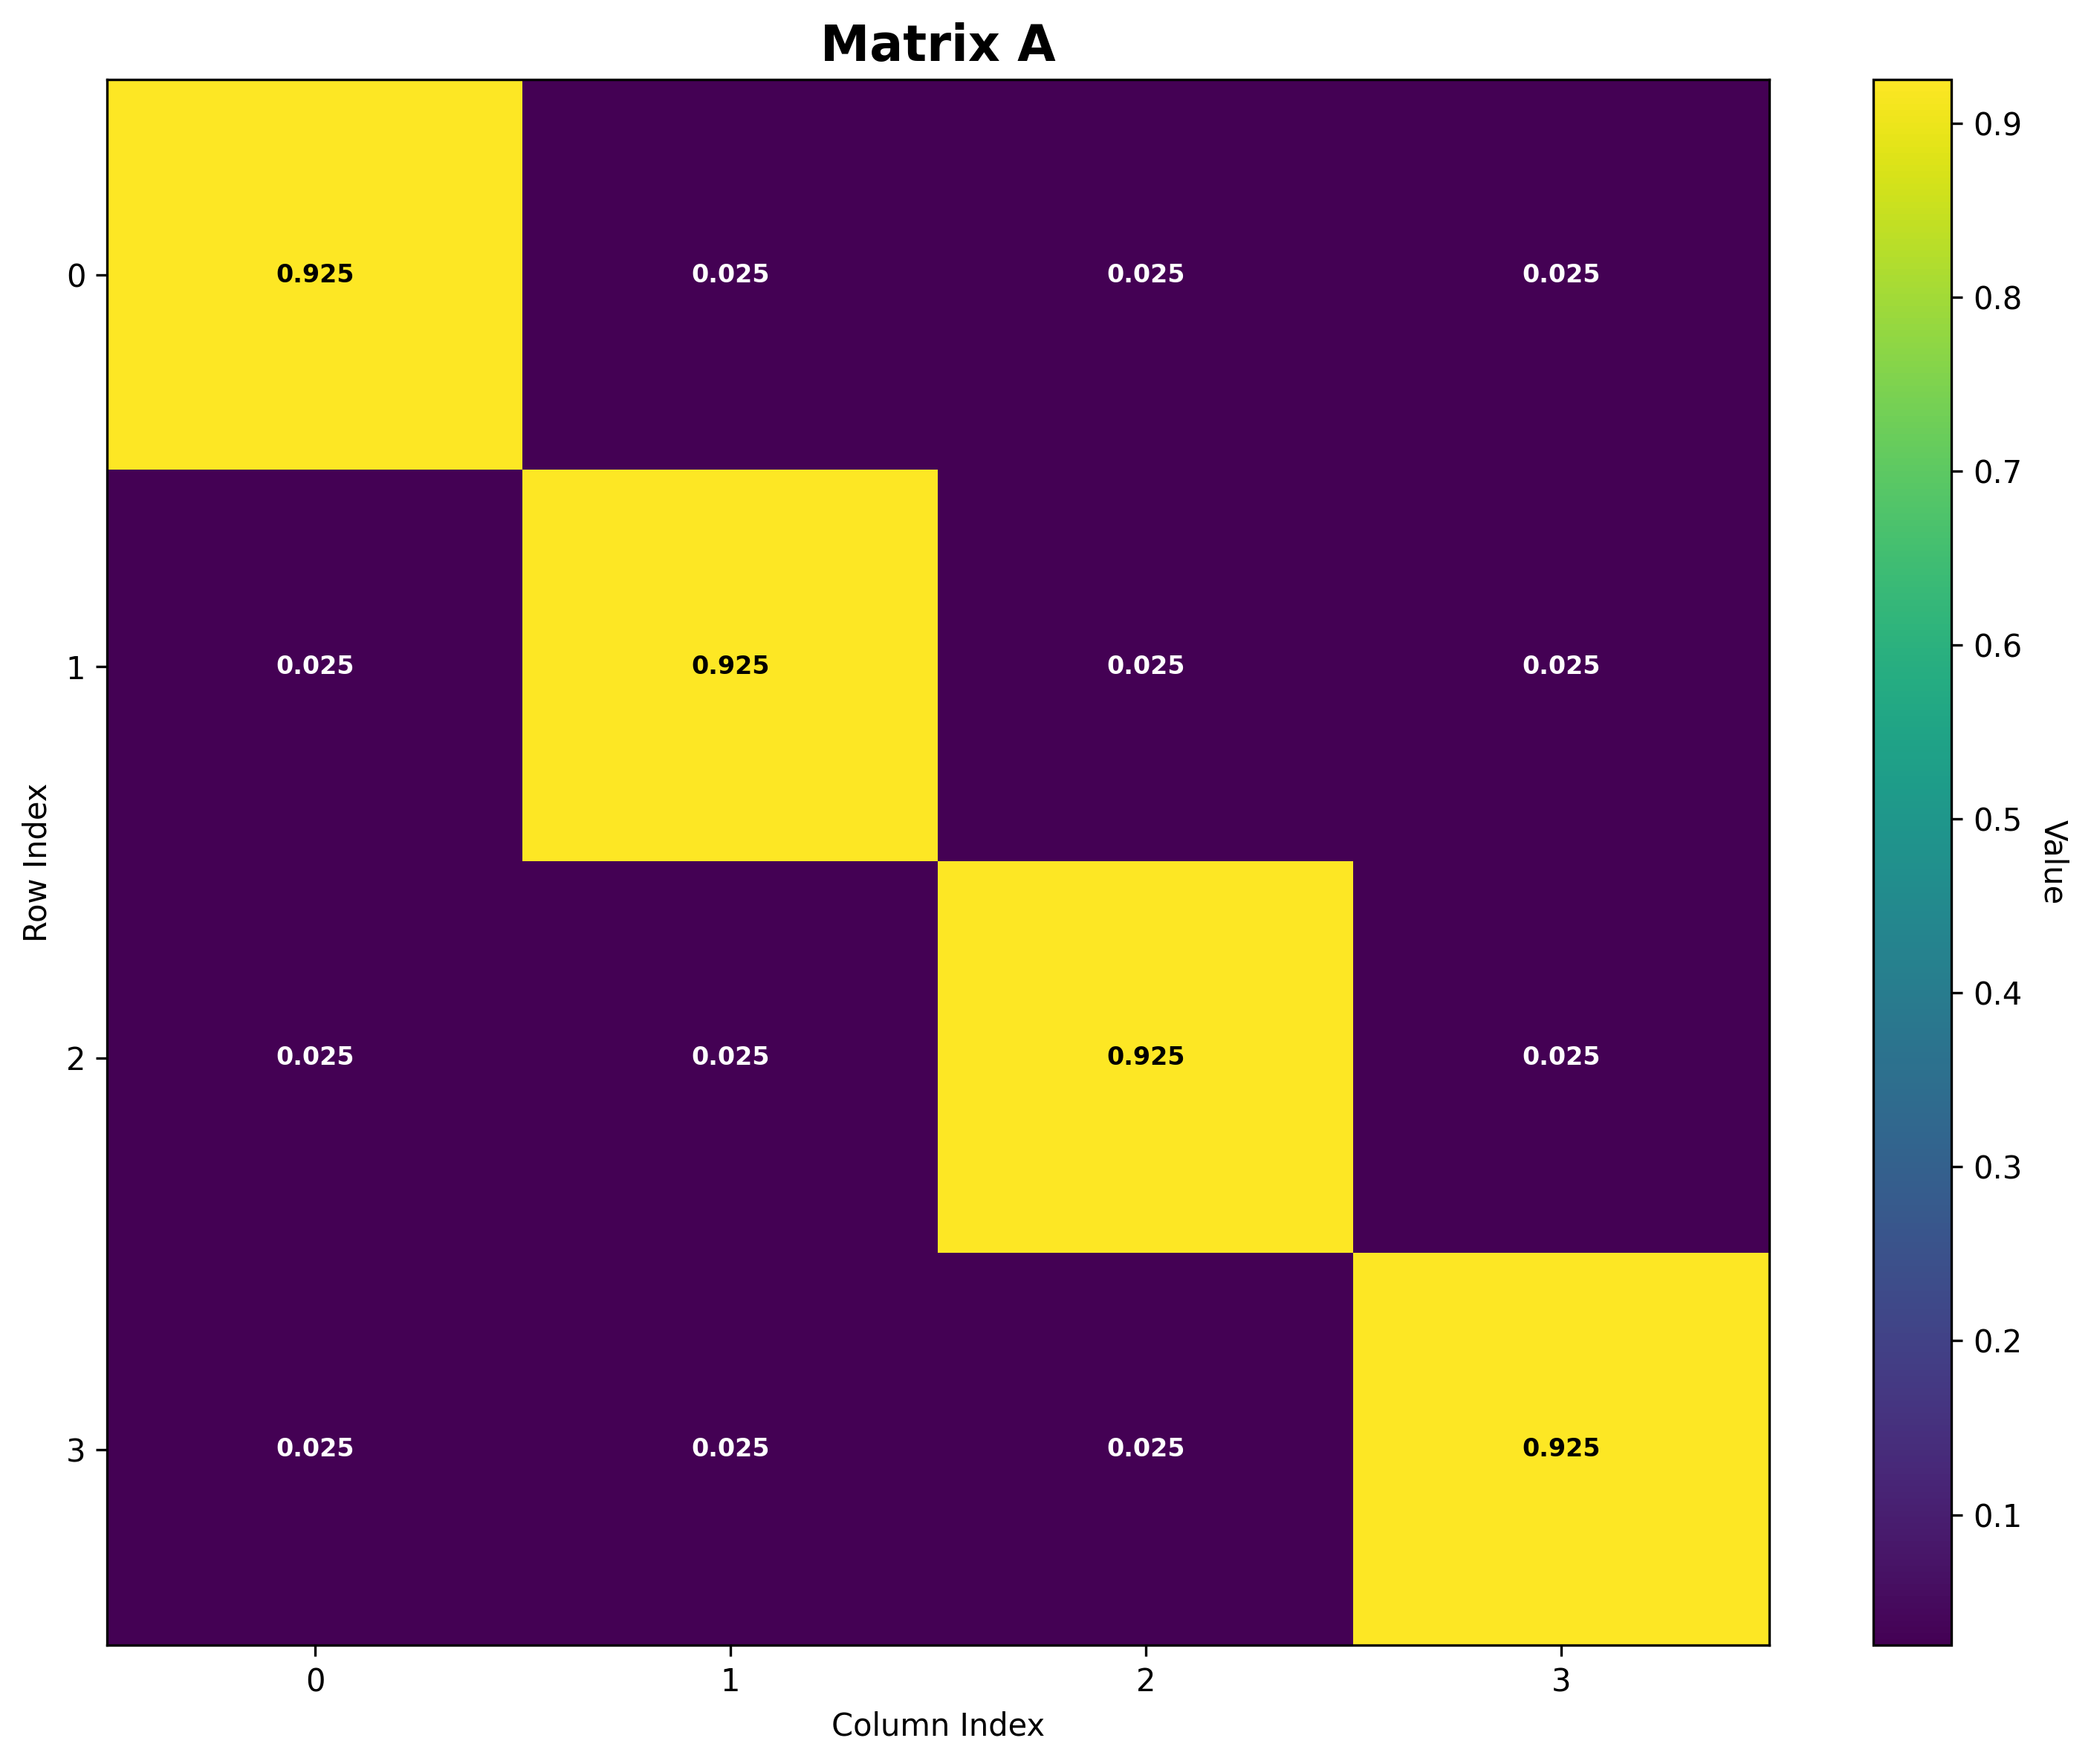

The table this chart was drawn from, first rows:
Matrix: A
Shape: (4, 4)
Data type: float64
Col 0, Col 1, Col 2, Col 3
Row 0, 0.925, 0.025, 0.025, 0.025
Row 1, 0.025, 0.925, 0.025, 0.025
Row 2, 0.025, 0.025, 0.925, 0.025
Row 3, 0.025, 0.025, 0.025, 0.925
